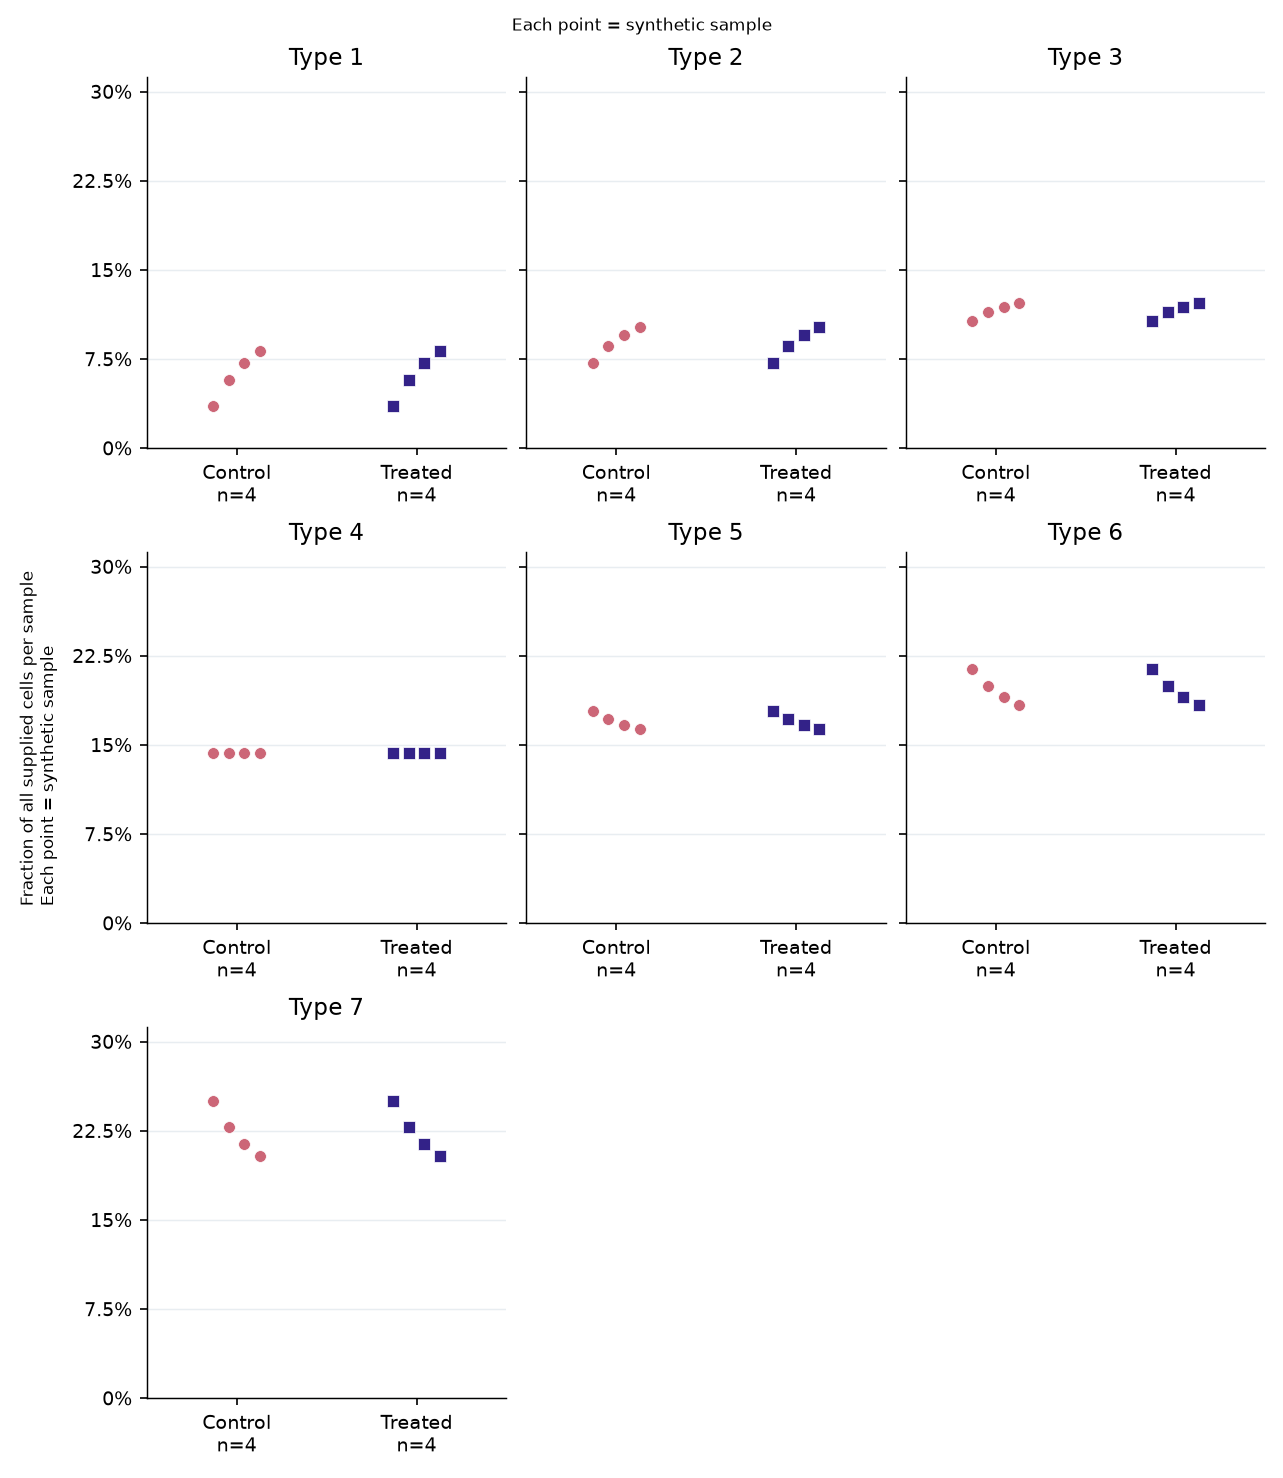

Values plotted in this chart, from the file beside it:
sample	group	celltype	count
Control0	Control	Type 1	1
Control0	Control	Type 2	2
Control0	Control	Type 3	3
Control0	Control	Type 4	4
Control0	Control	Type 5	5
Control0	Control	Type 6	6
Control0	Control	Type 7	7
Control1	Control	Type 1	2
Control1	Control	Type 2	3
Control1	Control	Type 3	4
Control1	Control	Type 4	5
Control1	Control	Type 5	6
Control1	Control	Type 6	7
Control1	Control	Type 7	8
Control2	Control	Type 1	3
Control2	Control	Type 2	4
Control2	Control	Type 3	5
Control2	Control	Type 4	6
Control2	Control	Type 5	7
Control2	Control	Type 6	8
Control2	Control	Type 7	9
Control3	Control	Type 1	4
Control3	Control	Type 2	5
Control3	Control	Type 3	6
Control3	Control	Type 4	7
Control3	Control	Type 5	8
Control3	Control	Type 6	9
Control3	Control	Type 7	10
Treated0	Treated	Type 1	1
Treated0	Treated	Type 2	2
Treated0	Treated	Type 3	3
Treated0	Treated	Type 4	4
Treated0	Treated	Type 5	5
Treated0	Treated	Type 6	6
Treated0	Treated	Type 7	7
Treated1	Treated	Type 1	2
Treated1	Treated	Type 2	3
Treated1	Treated	Type 3	4
Treated1	Treated	Type 4	5
Treated1	Treated	Type 5	6
Treated1	Treated	Type 6	7
Treated1	Treated	Type 7	8
Treated2	Treated	Type 1	3
Treated2	Treated	Type 2	4
Treated2	Treated	Type 3	5
Treated2	Treated	Type 4	6
Treated2	Treated	Type 5	7
Treated2	Treated	Type 6	8
Treated2	Treated	Type 7	9
Treated3	Treated	Type 1	4
Treated3	Treated	Type 2	5
Treated3	Treated	Type 3	6
Treated3	Treated	Type 4	7
Treated3	Treated	Type 5	8
Treated3	Treated	Type 6	9
Treated3	Treated	Type 7	10
